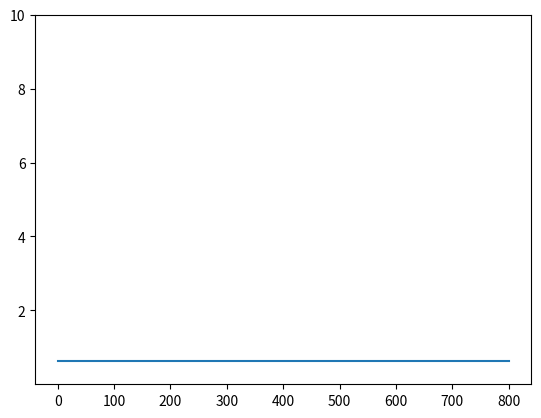

Recreate this plot in Python.
from sympy import symbols, diff
import sympy
import numpy as np
import math
import matplotlib.pylab as plt

# x, y = symbols('x y', real=True)
# rec = diff(x**2+y**3, y)
# print(rec)

# af = 1.2
# lamdaf = 1.0
# Hf = 0.1
#
# t = np.random.random(10)
# Vf = af * lamdaf * np.power(t, Hf)

#
# x=sympy.Symbol('x')
# fx=5*x+4
# #使用evalf函数传值
# y1=fx.evalf(subs={x:6})
# print(y1)

af, lf, hf, t = symbols("af lf hf t")
Vf = af * lf * np.power(t, 2*hf)
# print(Vf)

# y1 = Vf.evalf(subs={af:1.0, lf:80, hf:0.8})
# print(y1)


lj, Cgps, s, ls, aj, aas = symbols('lj, Cgps, s, ls, aj, aas')

f1 = ls
f2 = aas * ls

s1 = sympy.summation(f1, (s, 1, 100))
s2 = sympy.summation(f2, (s, 1, 100))

Cj = lj + (Cgps - s1) * np.power(aj*lj/s2, 1/2*hf)
# print(Cj)

af2 = [1, 1]
h = [0.9, 0.6]
l = [80, 80]

"""
f1 = ls
f2 = aas * ls

s1 = sympy.summation(f1, (s, 1, 100))
s2 = sympy.summation(f2, (s, 1, 100))

Cj = lj + (Cgps - s1) * np.power(aj*lj/s2, 1/2*h)

lj, Cgps, s, ls, aj, aas, h = symbols('lj, Cgps, s, ls, aj, aas, h')
"""
sum = 0.0
for i in range(2):
    # aas_list = np.delete(np.array(af), i).tolist()
    # ls_list =np.delete(np.array(l), i).tolist()
    sum_ls = 0.0
    sum_as_ls = 0.0
    for j in range(len(af2)):
        sum_ls = sum_ls + l[j]
        sum_as_ls = sum_as_ls + af2[j] * l[j]
    y1 = Cj.evalf(subs={lj: l[i], aj: af2[i], hf: h[i], s1: sum_ls, s2: sum_as_ls})
    sum = sum + y1
print('sum_c:', sum)

# 解方程
y4 = sum - Cgps
result3 = sympy.solve(y4, Cgps)
# print(result3)
Cgps2 = result3[0]
Cj_list = []
for i in range(2):
    sum_ls = 0.0
    sum_as_ls = 0.0
    for j in range(len(af2)):
        sum_ls = sum_ls + l[j]
        sum_as_ls = sum_as_ls + af2[j] * l[j]
    y6 = Cj.evalf(subs={lj: l[i], aj: af2[i], hf: h[i], s1: sum_ls, s2: sum_as_ls, Cgps: Cgps2})
    Cj_list.append(y6)
print('Cj_list:', Cj_list)


x, t = symbols('x, t')
Cj2 = symbols('Cj2')
sitat = np.power(-x + (Cj2 - lj) * t, 2) / Vf
print("sitat:", sitat)

"""
x, t = symbols('x, t')
sitat = np.power(-x + (Cj - lj) * t, 2) / Vf
print(sitat)
"""
y5 = []
for i in range(2):
    """
    af, lf, hf, t = symbols("af lf hf t")
    Vf = af * lf * np.power(t, 2*hf)
    af*lf*t**(2*hf)
    """
    vf = Vf.evalf(subs={af: af2[i], lf: l[i], hf: h[i]})
    # print('vf:', vf)
    y5.append(sitat.evalf(subs={Cj2: Cj_list[i], lj: l[i], Vf: vf}))
print('sitat_result:', y5)

sitat_diff = []
point_diff = []
for i in range(2):
    sitat_diff.append(diff(y5[i], t))
    # 求一阶偏导为0的驻点
    point_diff.append(sympy.solve(sitat_diff, t))
print('sitat_diff:', sitat_diff)
print('point_diff', point_diff)

# 选择合适驻点
point_diff = [point_diff[0][-1][0], point_diff[1][-1][0]]
print('point-diff：', point_diff)

# 将sitat中的t用x表示，替换掉，得到新的sitat_new
sitat_new = []
for i in range(2):
    sitat_new.append(y5[i].evalf(subs={t:point_diff[i]}))

print('sita_new:', sitat_new)


# 计算x和deltaf的关系

sitak, tx = symbols('sitak tx')
y3 = sitat.evalf(subs={t: tx})
# print(y3)
# math.exp(-1 * y3/2)
px_list = []
for i in range(2):
    Px = math.e ** (-1 * sitat_new[i] / 2) / np.power(2 * np.pi * np.power(1 + np.power(sitat_new[i], 1 / 2), 2), 1 / 4)
    px_list.append(Px)

print('px_List:', px_list)

# y = f(x)
# last_one = []
# f = symbols('f')
# for i in range(2):
#     last_one.append(sympy.solve(px_list[i] - f, x))
#
# print('last_one:', last_one)  , 0.00001, 0.0001, 0.001, 0.01, 0.1, 1
yy = []
xx = [0, 100, 200, 300, 400, 500, 600, 700, 800]
for i in range(len(xx)):
    yy.append(px_list[0].evalf(subs={x: xx[i]}))
print(yy)

plt.plot(xx, yy)
plt.ylim(0.00000001, 10)
plt.show()


# sitat_diff =
#
# result = sympy.solve(sitat_diff, t)
# x1 = result[0]
# x2 = result[1]


# y2 = sitat.evalf(subs={t: x1})
# print(y2)


sitak, tx = symbols('sitak tx')
y3 = sitat.evalf(subs={t: tx})
# print(y3)
# math.exp(-1 * y3/2)
Px = math.e ** (-1 * y3/2) / np.power(2 * np.pi * np.power(1+np.power(y3, 1/2), 2), 1/4)
# print(Px)

deltaf = symbols('deltaf')

deltaf = Px

k, lk, ak, S, hk = symbols('k, lk, ak, S, hk')
f3 = lk
f4 = ak * lk * np.power(S, 2 * hk)
s3 = sympy.summation(f3, (k, 4, 8))
s4 = sympy.summation(f4, (k, 4, 8))
epis = np.power(-x + (Cgps - s3) * S, 2) / s4


ck = symbols('Cj')
tao = np.power(-x/(hk - 1), 2) / ak * lk * np.power(hk * x / ((Cj - x) * (hk - 1)), 2)

f5 = Cj
s5 = sympy.summation(f5, (k, 4, 8))

# print(s5)
